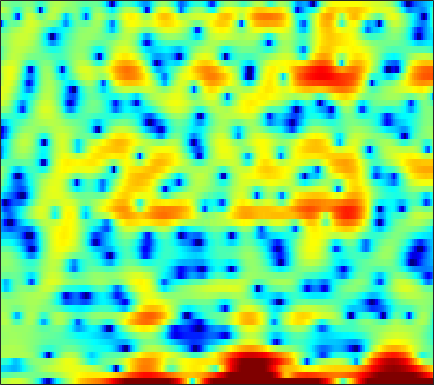

The file beside this chart, header and first rows:
1.415, 1.7412, 2.1774, 2.5577, 2.7984, 3.032, 3.1342, 3.1378, 3.0519, 2.8485, 2.494, 2.1204, 1.4723, 0.65151, -0.094174, -1.3059, -2.8015, -4.16, -6.399, -9.3929, -13.567, -17.667, -18.657, -13.404
-1.924, -1.769, -1.559, -1.354, -1.208, -1.023, -0.8486, -0.7315, -0.5994, -0.4945, -0.4145, -0.3734, -0.3478, -0.3576, -0.3823, -0.4284, -0.4778, -0.5075, -0.5236, -0.4971, -0.4122, -0.3039, -0.09732, 0.1761
-6.66, -6.675, -6.871, -7.243, -7.582, -7.993, -8.163, -8.013, -7.389, -6.402, -5.25, -4.382, -3.296, -2.331, -1.693, -0.9437, -0.2977, 0.1278, 0.6265, 1.066, 1.463, 1.739, 2.085, 2.408
-3.164, -3.176, -3.516, -4.209, -4.937, -6.094, -7.155, -7.496, -6.944, -5.552, -3.977, -2.905, -1.714, -0.8097, -0.3064, 0.1601, 0.4255, 0.5193, 0.5356, 0.4944, 0.4814, 0.5381, 0.7452, 1.119
1.593, 1.7, 1.775, 1.787, 1.77, 1.724, 1.672, 1.643, 1.627, 1.623, 1.606, 1.561, 1.426, 1.161, 0.8478, 0.2308, -0.6659, -1.586, -3.267, -5.724, -9.618, -14.78, -25.07, -12.11
1.355, 1.48, 1.609, 1.698, 1.74, 1.764, 1.749, 1.714, 1.637, 1.518, 1.352, 1.192, 0.9292, 0.5962, 0.295, -0.1789, -0.7291, -1.185, -1.831, -2.461, -2.999, -3.29, -3.456, -3.345
0.8332, 0.968, 1.114, 1.221, 1.278, 1.319, 1.324, 1.305, 1.248, 1.154, 1.023, 0.9019, 0.7129, 0.492, 0.3067, 0.04022, -0.2421, -0.4565, -0.7376, -0.9985, -1.225, -1.367, -1.513, -1.613
0.6616, 0.807, 0.9621, 1.071, 1.124, 1.159, 1.164, 1.148, 1.103, 1.032, 0.9348, 0.8425, 0.6916, 0.5107, 0.3603, 0.1422, -0.0863, -0.2556, -0.4719, -0.6684, -0.8379, -0.9441, -1.063, -1.173
0.8687, 1.04, 1.171, 1.198, 1.162, 1.072, 0.9709, 0.9077, 0.8618, 0.8601, 0.8744, 0.8683, 0.8051, 0.6459, 0.4569, 0.1084, -0.3305, -0.6827, -1.115, -1.429, -1.55, -1.508, -1.324, -1.079
1.716, 2.004, 1.982, 1.518, 0.9002, -0.2205, -1.441, -2.086, -2.083, -1.17, -0.0008454, 0.746, 1.404, 1.607, 1.435, 0.732, -0.5942, -2.077, -4.841, -8.158, -8.689, -6.435, -3.354, -1.13
1.508, 1.752, 1.564, 0.78, -0.2618, -2.405, -5.579, -8.172, -8.045, -4.484, -1.617, -0.1455, 1.129, 1.745, 1.825, 1.488, 0.6654, -0.2443, -1.671, -2.873, -3.082, -2.459, -1.182, 0.03926
0.9265, 0.9693, 0.8786, 0.6284, 0.3553, -0.04207, -0.3632, -0.4881, -0.4402, -0.1505, 0.2812, 0.6218, 1.004, 1.253, 1.331, 1.299, 1.125, 0.9214, 0.6041, 0.2937, 0.03302, -0.1281, -0.3221, -0.5452
0.8884, 0.806, 0.7098, 0.6293, 0.5901, 0.5755, 0.6027, 0.6549, 0.7774, 0.9248, 1.083, 1.21, 1.355, 1.46, 1.507, 1.511, 1.446, 1.352, 1.154, 0.8708, 0.4884, 0.116, -0.506, -1.319
0.004114, -0.3341, -0.619, -0.6737, -0.5646, -0.2886, 0.05068, 0.3092, 0.631, 0.8938, 1.099, 1.221, 1.348, 1.457, 1.54, 1.637, 1.72, 1.768, 1.773, 1.679, 1.448, 1.155, 0.5768, -0.2637
-3.653, -5.527, -7.343, -6.771, -5.257, -3.247, -1.711, -0.8918, -0.2075, 0.1104, 0.1446, 0.01365, -0.229, -0.3933, -0.3666, -0.04316, 0.5544, 1.085, 1.776, 2.336, 2.699, 2.826, 2.77, 2.474
-3.873, -5.903, -7.934, -7.202, -5.519, -3.471, -2.043, -1.385, -1.049, -1.311, -2.232, -3.425, -5.921, -9.874, -12.91, -10.08, -5.353, -2.808, -0.3604, 1.345, 2.511, 3.109, 3.6, 3.795
-0.5238, -0.8065, -1.058, -1.128, -1.071, -0.9264, -0.8325, -0.8761, -1.12, -1.658, -2.519, -3.36, -4.719, -5.977, -6.419, -5.739, -4.059, -2.66, -0.9511, 0.4509, 1.536, 2.141, 2.708, 3.002
0.1412, 0.2092, 0.2348, 0.201, 0.1318, 0.0008217, -0.2081, -0.4306, -0.7819, -1.194, -1.635, -1.962, -2.333, -2.521, -2.506, -2.215, -1.666, -1.147, -0.3645, 0.4155, 1.123, 1.565, 2.008, 2.251
0.3937, 0.5562, 0.6373, 0.5912, 0.4739, 0.2067, -0.1662, -0.5021, -1.039, -1.628, -2.245, -2.686, -3.146, -3.403, -3.394, -3.116, -2.535, -1.933, -1.022, -0.08442, 0.7734, 1.339, 1.928, 2.316
0.2326, 0.3411, 0.3473, 0.2009, 8.0232e-05, -0.4289, -1.009, -1.543, -2.451, -3.579, -4.93, -6.079, -7.757, -9.38, -10.02, -9.424, -7.482, -5.742, -3.558, -1.659, -0.07062, 0.9187, 1.981, 2.747
-1.39, -1.333, -1.366, -1.571, -1.83, -2.326, -3.048, -3.748, -4.846, -6.252, -7.957, -9.582, -12.37, -16.3, -19.53, -17.79, -12.36, -9.099, -5.75, -3.123, -1.012, 0.2882, 1.721, 2.843
-4.358, -4.204, -4.14, -4.277, -4.529, -4.984, -5.689, -6.37, -7.43, -8.721, -10.19, -11.36, -12.59, -13.15, -12.81, -11.47, -9.432, -7.636, -5.266, -3.038, -1.081, 0.2101, 1.654, 2.861
-7.566, -7.316, -7.293, -7.406, -7.593, -7.966, -8.371, -8.809, -9.764, -11.08, -13.18, -15.37, -20.46, -26.42, -20.3, -13.96, -9.679, -7.235, -4.572, -2.381, -0.5358, 0.6476, 1.998, 3.065
-9.622, -10.16, -11.11, -12, -12.25, -12.12, -11.5, -11.02, -10.59, -10.52, -10.76, -11.16, -11.63, -11.33, -10.29, -8.14, -5.797, -4.199, -2.303, -0.6959, 0.6149, 1.43, 2.365, 3.135
-9.493, -11.43, -15.03, -21.95, -40.49, -20.46, -14.45, -12.03, -9.511, -7.848, -6.591, -5.846, -4.788, -3.769, -3.026, -1.926, -0.8089, -0.06697, 0.8247, 1.54, 2.019, 2.232, 2.305, 2.357
-6.735, -8.183, -10.04, -11.39, -11.55, -10.87, -9.355, -8.05, -6.297, -4.693, -3.288, -2.286, -1.044, 0.07803, 0.8892, 1.827, 2.603, 3.049, 3.445, 3.477, 3.111, 2.522, 1.106, -1.137
-8.822, -11.07, -12.67, -12.45, -11.57, -10.05, -8.86, -7.788, -6.533, -5.345, -4.058, -2.966, -1.627, -0.2943, 0.6526, 1.799, 2.693, 3.237, 3.66, 3.718, 3.346, 2.732, 1.466, -0.5306
-11.79, -16.17, -20.22, -16.74, -14.44, -12.77, -11.81, -11.54, -11.39, -10.99, -9.901, -8.626, -6.491, -4.226, -2.728, -0.9879, 0.4637, 1.33, 2.182, 2.765, 3.05, 3.08, 2.986, 2.798
-5.669, -7.095, -8.515, -9.645, -10.31, -11.3, -12.42, -13.9, -17, -23.88, -28.61, -17.95, -11.78, -7.785, -5.463, -3.086, -1.188, -0.06152, 1.155, 2.091, 2.791, 3.177, 3.51, 3.74
-2.271, -3.374, -4.868, -6.34, -7.405, -8.753, -10.14, -11.09, -12.14, -12.63, -12.08, -10.98, -8.93, -6.672, -5.122, -3.197, -1.539, -0.4911, 0.7533, 1.734, 2.519, 3.012, 3.497, 3.824
-0.4486, -1.552, -3.156, -4.837, -6.198, -8.045, -9.868, -10.81, -11.54, -11.08, -9.79, -8.677, -6.996, -5.35, -4.174, -2.752, -1.488, -0.6405, 0.3616, 1.247, 2.01, 2.49, 3.083, 3.512
0.6778, -0.3954, -1.997, -3.929, -5.715, -8.671, -13.01, -18.65, -27.59, -15.72, -10.82, -8.478, -6.137, -4.531, -3.553, -2.539, -1.788, -1.287, -0.7382, -0.1421, 0.5471, 1.12, 1.897, 2.683
0.8621, 0.1318, -0.9364, -2.126, -3.142, -4.636, -6.253, -7.146, -7.692, -6.937, -5.643, -4.719, -3.636, -2.926, -2.663, -2.62, -2.974, -3.442, -4.205, -4.662, -4.152, -3.012, -1.205, 0.632
-1.653, -1.725, -1.668, -1.577, -1.514, -1.572, -1.588, -1.593, -1.5, -1.345, -1.154, -1.018, -1.026, -1.199, -1.597, -2.511, -4.005, -5.78, -9.429, -17.73, -17.8, -10.21, -4.795, -1.512
-9.924, -7.495, -4.95, -3.159, -2.166, -1.133, -0.3605, 0.03801, 0.484, 0.7239, 0.8086, 0.7775, 0.5348, 0.03588, -0.4764, -1.411, -2.583, -3.512, -4.736, -5.461, -5.282, -4.408, -2.848, -1.057
-9.904, -8.097, -5.703, -3.752, -2.543, -1.131, -0.05474, 0.6049, 1.237, 1.658, 1.839, 1.787, 1.54, 0.9807, 0.4144, -0.5756, -1.793, -2.8, -4.085, -4.924, -4.944, -4.348, -2.904, -1.253
-7.438, -6.872, -5.601, -4.071, -2.845, -1.375, -0.09155, 0.7238, 1.556, 2.139, 2.438, 2.471, 2.254, 1.757, 1.119, -0.0837, -1.827, -3.658, -7.266, -13.91, -19.33, -11.16, -5.52, -2.162
-15.31, -13.72, -10.38, -7.214, -5.277, -3.171, -1.512, -0.5125, 0.5374, 1.274, 1.731, 1.929, 1.932, 1.695, 1.322, 0.578, -0.475, -1.432, -2.891, -4.093, -4.287, -3.611, -2.053, -0.4149
-17.44, -15.58, -11.79, -8.537, -6.607, -4.607, -3.053, -2.131, -1.147, -0.4041, 0.1658, 0.4773, 0.7761, 0.8926, 0.9208, 0.8351, 0.6604, 0.4842, 0.3028, 0.196, 0.2834, 0.458, 0.85, 1.285
-8.505, -7.849, -6.859, -5.766, -4.987, -4.117, -3.368, -2.931, -2.405, -1.933, -1.442, -1.095, -0.5712, -0.09525, 0.273, 0.6915, 1.049, 1.26, 1.522, 1.717, 1.884, 1.993, 2.097, 2.138
-3.382, -3.141, -2.928, -2.821, -2.866, -3.024, -3.36, -3.709, -4.148, -4.364, -4.179, -3.7, -2.727, -1.556, -0.7305, 0.2808, 1.147, 1.686, 2.24, 2.655, 2.891, 2.989, 2.946, 2.764
0.7862, 0.6255, 0.295, -0.2808, -0.8909, -2.004, -3.633, -5.265, -8.309, -12.57, -14.13, -10.85, -6.752, -3.774, -2.105, -0.3407, 1.001, 1.808, 2.616, 3.18, 3.505, 3.57, 3.466, 3.101
3.09, 2.771, 2.192, 1.395, 0.6272, -0.7107, -2.439, -4.046, -6.559, -8.943, -9.768, -8.666, -6.44, -4.229, -2.791, -1.156, 0.1904, 1.035, 1.958, 2.599, 2.993, 3.086, 2.989, 2.555
3.831, 3.591, 3.111, 2.456, 1.827, 0.7919, -0.4451, -1.419, -2.825, -4.065, -4.958, -5.244, -5.228, -4.673, -3.964, -2.76, -1.45, -0.5358, 0.5461, 1.382, 1.911, 2.143, 2.119, 1.776
3.675, 3.746, 3.684, 3.37, 2.958, 2.149, 1.064, 0.04168, -1.561, -3.502, -5.694, -7.587, -9.752, -10.37, -9.024, -6.42, -3.953, -2.409, -0.7201, 0.525, 1.357, 1.717, 1.849, 1.652
2.142, 2.964, 3.655, 3.868, 3.727, 3.179, 2.207, 1.135, -0.6511, -2.997, -6.131, -9.047, -13.93, -16.13, -13, -8.712, -5.405, -3.441, -1.408, 0.08769, 1.093, 1.489, 1.712, 1.495
1.248, 2.565, 3.673, 4.221, 4.295, 3.987, 3.186, 2.314, 0.718, -1.385, -3.83, -5.935, -8.455, -10.13, -10.02, -8.134, -5.519, -3.61, -1.601, -0.07195, 0.8561, 1.252, 1.282, 0.7667
2.034, 2.866, 3.722, 4.247, 4.403, 4.255, 3.71, 3.043, 1.753, 0.0007189, -2.402, -4.769, -9.197, -16.48, -17.14, -9.934, -5.606, -3.43, -1.372, -0.0666, 0.6927, 0.9265, 0.7304, 0.02033
0.4666, 1.304, 2.217, 2.851, 3.144, 3.249, 3.072, 2.732, 2.007, 1.039, -0.1912, -1.165, -2.412, -3.297, -3.488, -3.098, -2.297, -1.635, -0.8568, -0.3569, -0.06416, -0.05198, -0.2922, -0.7555
-1.785, -0.6006, 0.6025, 1.455, 1.896, 2.269, 2.408, 2.357, 2.134, 1.75, 1.281, 0.8991, 0.3966, -0.01868, -0.2454, -0.4334, -0.5418, -0.596, -0.6762, -0.8036, -1.018, -1.25, -1.543, -1.865
-1.767, -0.8011, 0.2487, 1.065, 1.535, 1.998, 2.274, 2.391, 2.434, 2.343, 2.164, 1.969, 1.656, 1.311, 1.026, 0.5941, 0.1155, -0.2927, -0.9123, -1.577, -2.33, -2.873, -3.527, -4.033
-0.4731, 0.006582, 0.6422, 1.227, 1.613, 2.043, 2.375, 2.567, 2.722, 2.788, 2.738, 2.64, 2.424, 2.088, 1.75, 1.181, 0.4577, -0.2072, -1.284, -2.638, -4.266, -5.632, -7.636, -9.207
-0.1924, 0.03286, 0.4437, 0.9172, 1.282, 1.741, 2.157, 2.405, 2.671, 2.866, 2.969, 2.983, 2.891, 2.642, 2.345, 1.796, 1.021, 0.2648, -0.9932, -2.686, -4.942, -7.185, -11.6, -19.91
-2.636, -2.263, -1.417, -0.5251, 0.06163, 0.6777, 1.158, 1.461, 1.881, 2.27, 2.655, 2.874, 3.039, 3.038, 2.916, 2.55, 1.969, 1.401, 0.4349, -0.7201, -2.06, -3.209, -4.763, -5.964
-14.52, -7.916, -3.839, -1.885, -1.204, -0.9444, -1.109, -1.135, -0.7664, 0.1889, 1.364, 2.135, 2.902, 3.301, 3.357, 3.142, 2.701, 2.301, 1.712, 1.181, 0.7052, 0.3306, -0.1002, -0.5457
-0.8511, -0.6836, -0.2128, -0.1588, -0.6807, -2.366, -5.924, -11.31, -13.98, -5.088, -0.8797, 1.031, 2.507, 3.069, 2.99, 2.359, 1.223, 0.2056, -0.7095, -0.6515, 0.1748, 0.9637, 1.773, 2.136
2.44, 2.015, 1.462, 0.7749, 0.1065, -1.058, -2.417, -3.193, -3.279, -2.032, -0.5326, 0.431, 1.149, 1.201, 0.7509, -0.6608, -3.389, -7.048, -19.37, -11.72, -4.579, -1.823, 0.4062, 1.661
0.672, 0.3899, 0.03426, -0.3001, -0.5392, -0.8211, -1.034, -1.069, -0.9557, -0.6483, -0.2558, -0.02009, 0.1639, 0.08281, -0.1794, -0.8558, -1.809, -2.535, -3.106, -2.795, -1.758, -0.837, 0.2737, 1.113
